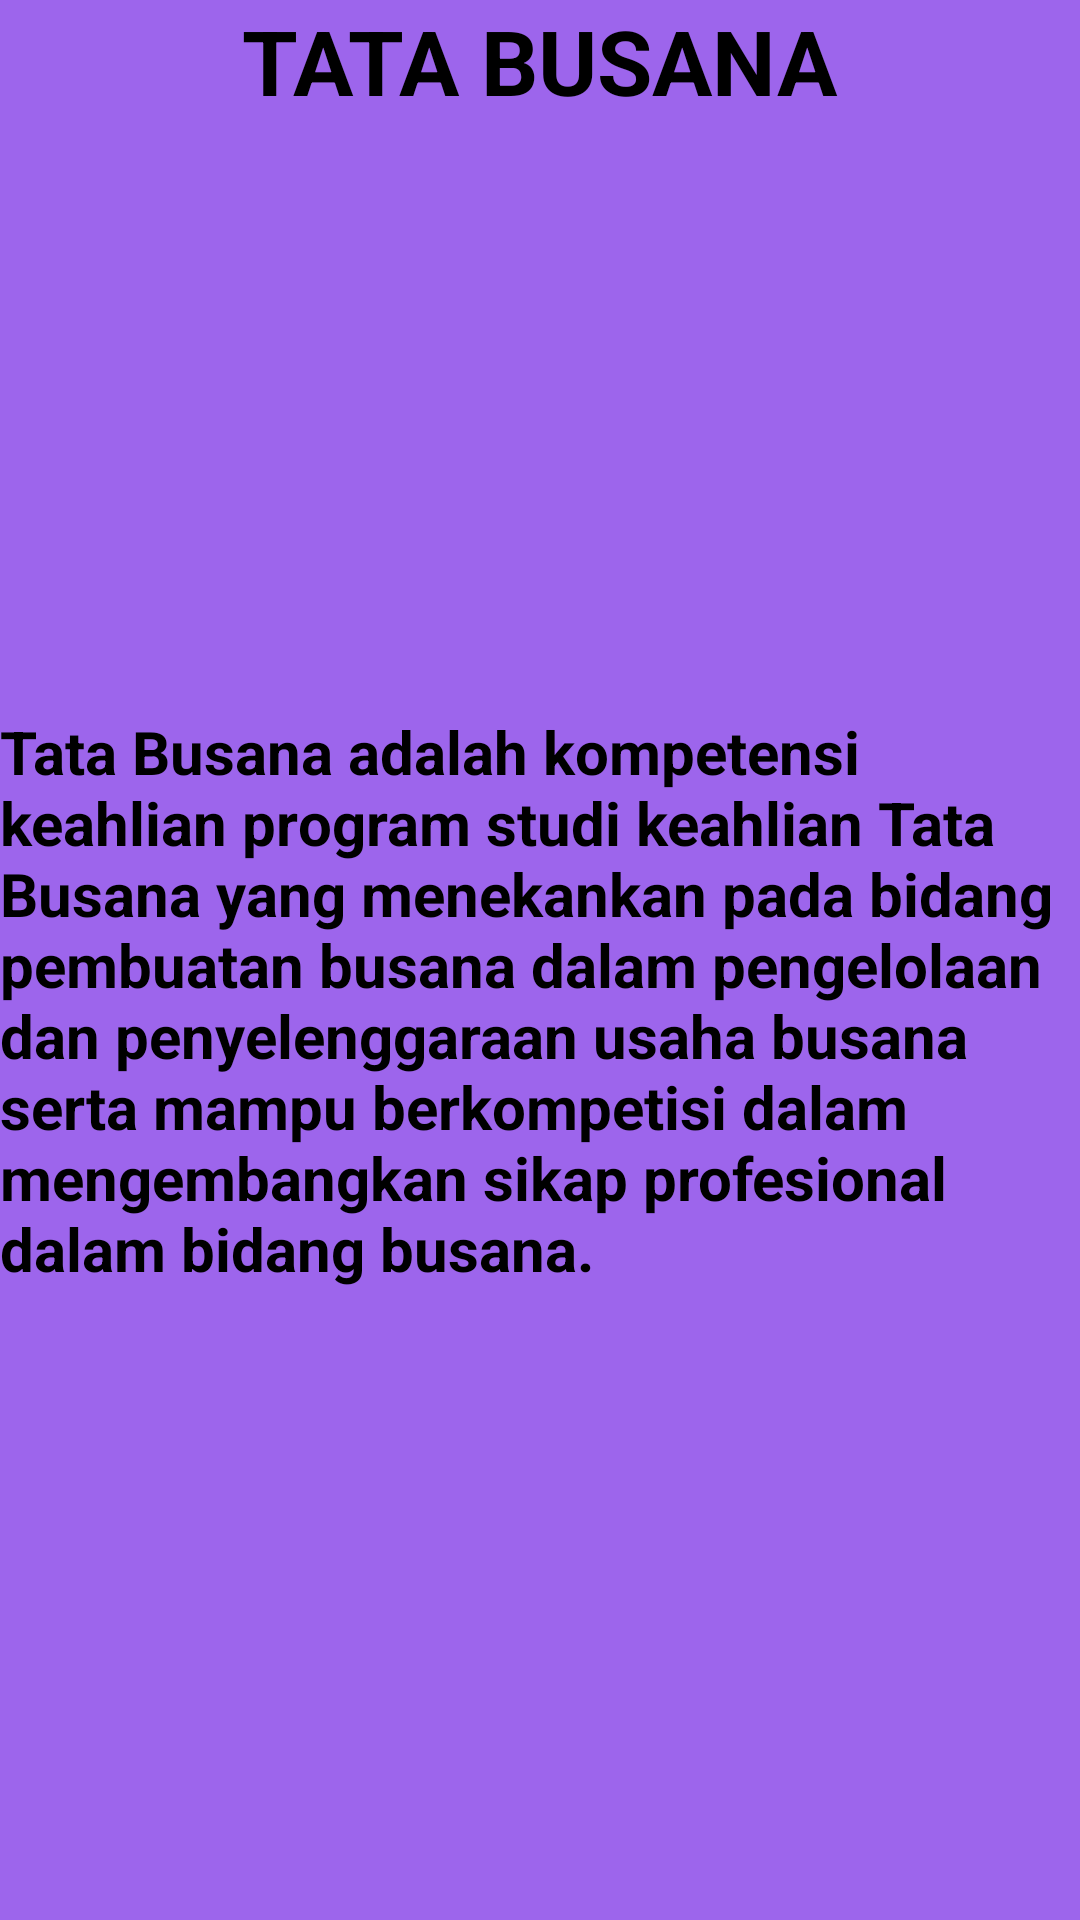

Here is an Android app screen rendered from its layout file. Give the layout XML and the strings, colors and styles it references.
<!-- AndroidManifest.xml: application theme Theme.Riska_fragment -->
<!-- res/layout/fragment_busana.xml -->
<?xml version="1.0" encoding="utf-8"?>
<FrameLayout xmlns:android="http://schemas.android.com/apk/res/android"
    xmlns:app="http://schemas.android.com/apk/res-auto"
    xmlns:tools="http://schemas.android.com/tools"
    android:layout_width="match_parent"
    android:layout_height="match_parent"
    tools:context=".busanaFragment">

    
    <androidx.constraintlayout.widget.ConstraintLayout
        android:layout_width="match_parent"
        android:layout_height="match_parent"
        android:background="#9D65EC">

        <TextView
            android:id="@+id/satu"
            android:layout_width="wrap_content"
            android:layout_height="wrap_content"
            android:text="TATA BUSANA"
            android:textColor="@color/black"
            android:textSize="30sp"
            android:textStyle="bold"
            app:layout_constraintEnd_toEndOf="parent"
            app:layout_constraintStart_toStartOf="parent"
            app:layout_constraintTop_toTopOf="parent"
            app:layout_constraintVertical_bias="0.477" />

        <ImageView
            android:layout_width="250dp"
            android:layout_height="150dp"
            android:src="@drawable/busana"
            app:layout_constraintBottom_toTopOf="@+id/dua"
            app:layout_constraintEnd_toEndOf="parent"
            app:layout_constraintStart_toStartOf="parent"
            app:layout_constraintTop_toTopOf="parent"
            tools:ignore="MissingConstraints" />

        <TextView
            android:id="@+id/dua"
            android:layout_width="wrap_content"
            android:layout_height="wrap_content"
            android:text="Tata Busana adalah kompetensi keahlian program studi keahlian Tata Busana yang menekankan pada bidang pembuatan busana dalam pengelolaan dan penyelenggaraan usaha busana serta mampu berkompetisi dalam mengembangkan sikap profesional dalam bidang busana."
            android:textColor="@color/black"
            android:textSize="20sp"
            android:textStyle="bold"
            app:layout_constraintBottom_toBottomOf="parent"
            app:layout_constraintEnd_toEndOf="parent"
            app:layout_constraintHorizontal_bias="0.0"
            app:layout_constraintStart_toStartOf="parent"
            app:layout_constraintTop_toTopOf="parent"
            app:layout_constraintVertical_bias="0.53" />


    </androidx.constraintlayout.widget.ConstraintLayout>

</FrameLayout>
<!-- resources referenced by this layout -->
<resources>
  <style name="Theme.Riska_fragment" parent="Base.Theme.Riska_fragment" />
  <style name="Base.Theme.Riska_fragment" parent="Theme.Material3.DayNight.NoActionBar">
          
          
      </style>
  <!-- not gathered from this repository: default colours our renderer supplied (Android Studio template values) -->
  <color name="black">#FF000000</color>
</resources>
